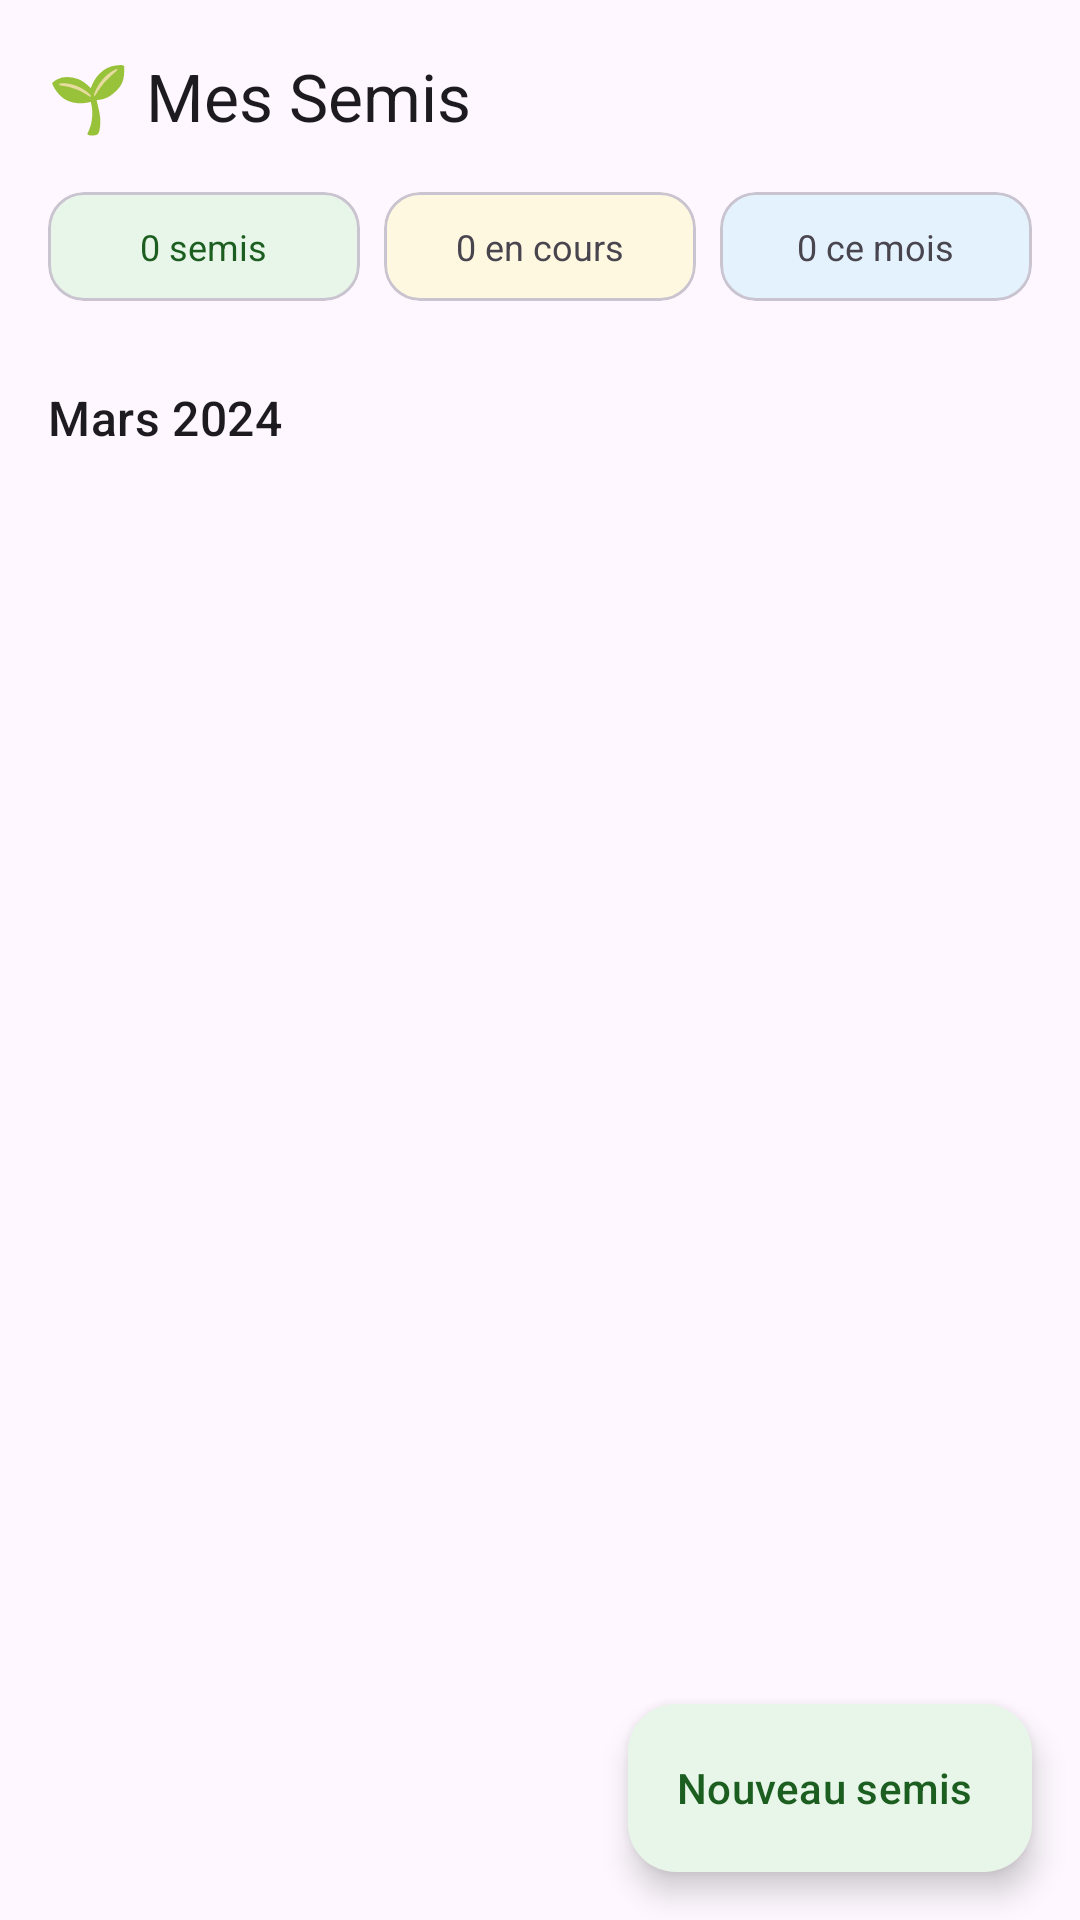

Here is an Android app screen rendered from its layout file. Give the layout XML and the strings, colors and styles it references.
<!-- AndroidManifest.xml: application theme Theme.SemisJardin -->
<!-- res/layout/fragment_calendar.xml -->
<?xml version="1.0" encoding="utf-8"?>
<androidx.coordinatorlayout.widget.CoordinatorLayout
    xmlns:android="http://schemas.android.com/apk/res/android"
    xmlns:app="http://schemas.android.com/apk/res-auto"
    android:layout_width="match_parent"
    android:layout_height="match_parent"
    android:background="?attr/colorSurface">

    <com.google.android.material.appbar.AppBarLayout
        android:layout_width="match_parent"
        android:layout_height="wrap_content"
        app:elevation="0dp">

        <com.google.android.material.appbar.MaterialToolbar
            android:id="@+id/toolbar"
            android:layout_width="match_parent"
            android:layout_height="?attr/actionBarSize"
            app:title="🌱 Mes Semis"
            app:titleTextAppearance="@style/TextAppearance.Material3.TitleLarge" />

        
        <LinearLayout
            android:layout_width="match_parent"
            android:layout_height="wrap_content"
            android:orientation="horizontal"
            android:paddingHorizontal="16dp"
            android:paddingBottom="12dp">

            <com.google.android.material.card.MaterialCardView
                android:layout_width="0dp"
                android:layout_height="wrap_content"
                android:layout_weight="1"
                android:layout_marginEnd="4dp"
                app:cardCornerRadius="12dp"
                app:cardBackgroundColor="@color/green_light">
                <TextView
                    android:id="@+id/tv_stat_sowings"
                    android:layout_width="wrap_content"
                    android:layout_height="wrap_content"
                    android:padding="10dp"
                    android:textSize="12sp"
                    android:textColor="@color/green_dark"
                    android:gravity="center"
                    android:layout_gravity="center"
                    android:text="0 semis" />
            </com.google.android.material.card.MaterialCardView>

            <com.google.android.material.card.MaterialCardView
                android:layout_width="0dp"
                android:layout_height="wrap_content"
                android:layout_weight="1"
                android:layout_marginHorizontal="4dp"
                app:cardCornerRadius="12dp"
                app:cardBackgroundColor="@color/amber_light">
                <TextView
                    android:id="@+id/tv_stat_active"
                    android:layout_width="wrap_content"
                    android:layout_height="wrap_content"
                    android:padding="10dp"
                    android:textSize="12sp"
                    android:gravity="center"
                    android:layout_gravity="center"
                    android:text="0 en cours" />
            </com.google.android.material.card.MaterialCardView>

            <com.google.android.material.card.MaterialCardView
                android:layout_width="0dp"
                android:layout_height="wrap_content"
                android:layout_weight="1"
                android:layout_marginStart="4dp"
                app:cardCornerRadius="12dp"
                app:cardBackgroundColor="@color/blue_light">
                <TextView
                    android:id="@+id/tv_stat_month"
                    android:layout_width="wrap_content"
                    android:layout_height="wrap_content"
                    android:padding="10dp"
                    android:textSize="12sp"
                    android:gravity="center"
                    android:layout_gravity="center"
                    android:text="0 ce mois" />
            </com.google.android.material.card.MaterialCardView>

        </LinearLayout>

    </com.google.android.material.appbar.AppBarLayout>

    <androidx.core.widget.NestedScrollView
        android:layout_width="match_parent"
        android:layout_height="match_parent"
        app:layout_behavior="@string/appbar_scrolling_view_behavior">

        <LinearLayout
            android:layout_width="match_parent"
            android:layout_height="wrap_content"
            android:orientation="vertical">

            
            <TextView
                android:id="@+id/tv_current_month"
                android:layout_width="wrap_content"
                android:layout_height="wrap_content"
                android:layout_marginStart="16dp"
                android:layout_marginTop="16dp"
                android:layout_marginBottom="8dp"
                android:textAppearance="@style/TextAppearance.Material3.TitleMedium"
                android:text="Mars 2024" />

            
            <LinearLayout
                android:id="@+id/empty_view"
                android:layout_width="match_parent"
                android:layout_height="wrap_content"
                android:orientation="vertical"
                android:gravity="center"
                android:padding="48dp"
                android:visibility="gone">

                <TextView
                    android:layout_width="wrap_content"
                    android:layout_height="wrap_content"
                    android:text="🌱"
                    android:textSize="56sp" />

                <TextView
                    android:layout_width="wrap_content"
                    android:layout_height="wrap_content"
                    android:layout_marginTop="16dp"
                    android:text="Aucun semis enregistré"
                    android:textAppearance="@style/TextAppearance.Material3.TitleMedium"
                    android:gravity="center" />

                <TextView
                    android:layout_width="wrap_content"
                    android:layout_height="wrap_content"
                    android:layout_marginTop="8dp"
                    android:text="Appuyez sur + pour ajouter votre premier semis"
                    android:textAppearance="@style/TextAppearance.Material3.BodyMedium"
                    android:gravity="center"
                    android:alpha="0.6" />
            </LinearLayout>

            
            <androidx.recyclerview.widget.RecyclerView
                android:id="@+id/recycler_sowings"
                android:layout_width="match_parent"
                android:layout_height="wrap_content"
                android:paddingHorizontal="16dp"
                android:paddingBottom="80dp"
                android:clipToPadding="false" />

        </LinearLayout>

    </androidx.core.widget.NestedScrollView>

    <com.google.android.material.floatingactionbutton.ExtendedFloatingActionButton
        android:id="@+id/fab_add_sowing"
        android:layout_width="wrap_content"
        android:layout_height="wrap_content"
        android:layout_gravity="bottom|end"
        android:layout_margin="16dp"
        android:layout_marginBottom="16dp"
        android:text="Nouveau semis"
        app:icon="@drawable/ic_add"
        app:iconGravity="start" />

</androidx.coordinatorlayout.widget.CoordinatorLayout>
<!-- resources referenced by this layout -->
<resources>
  <color name="amber_light">#FFF8E1</color>
  <color name="blue_light">#E3F2FD</color>
  <color name="green_dark">#1B5E20</color>
  <color name="green_light">#E8F5E9</color>
  <style name="Theme.SemisJardin" parent="Theme.Material3.DayNight.NoActionBar">
          <item name="colorPrimary">@color/green_primary</item>
          <item name="colorPrimaryDark">@color/green_primary_dark</item>
          <item name="colorOnPrimary">@color/white</item>
          <item name="colorPrimaryContainer">@color/green_light</item>
          <item name="colorOnPrimaryContainer">@color/green_dark</item>
          <item name="colorError">@color/error_color</item>
          <item name="android:statusBarColor">@color/green_primary_dark</item>
          <item name="android:navigationBarColor">@color/white</item>
          <item name="windowActionBar">false</item>
          <item name="windowNoTitle">true</item>
      </style>
  <color name="green_primary">#2E7D32</color>
  <color name="green_primary_dark">#1B5E20</color>
  <color name="white">#FFFFFF</color>
  <color name="error_color">#B00020</color>
</resources>
